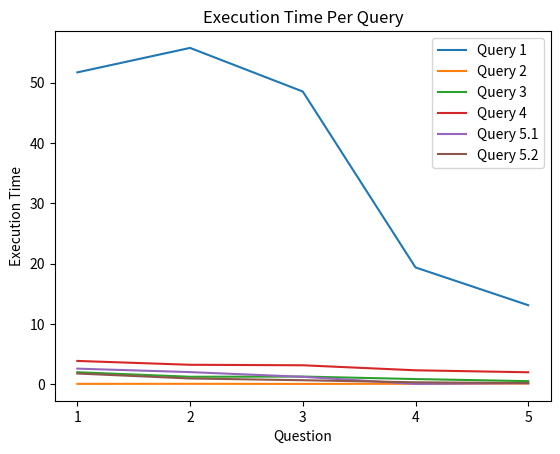

This figure's Python source:
import matplotlib.pyplot as plt

query1 = [51.707,55.761,48.536,19.385,13.126]
query2 = [0.089,0.099,0.082,0.105,0.138]
query3 = [2.022,1.266,1.300,0.887,0.540]
query4 = [3.891,3.254,3.171,2.340,2.011]
query51 =[2.614,2.039,1.258,0.081,0.210]
query52 =[1.804,0.984,0.693,0.349,0.216]

x_values = [1, 2, 3, 4, 5]

plt.plot(x_values, query1, label='Query 1')
plt.plot(x_values, query2, label='Query 2')
plt.plot(x_values, query3, label='Query 3')
plt.plot(x_values, query4, label='Query 4')
plt.plot(x_values, query51, label='Query 5.1')
plt.plot(x_values, query52, label='Query 5.2')

plt.xlabel('Question')
plt.ylabel('Execution Time')
plt.title('Execution Time Per Query')

plt.xticks(x_values)

plt.legend()
plt.show()